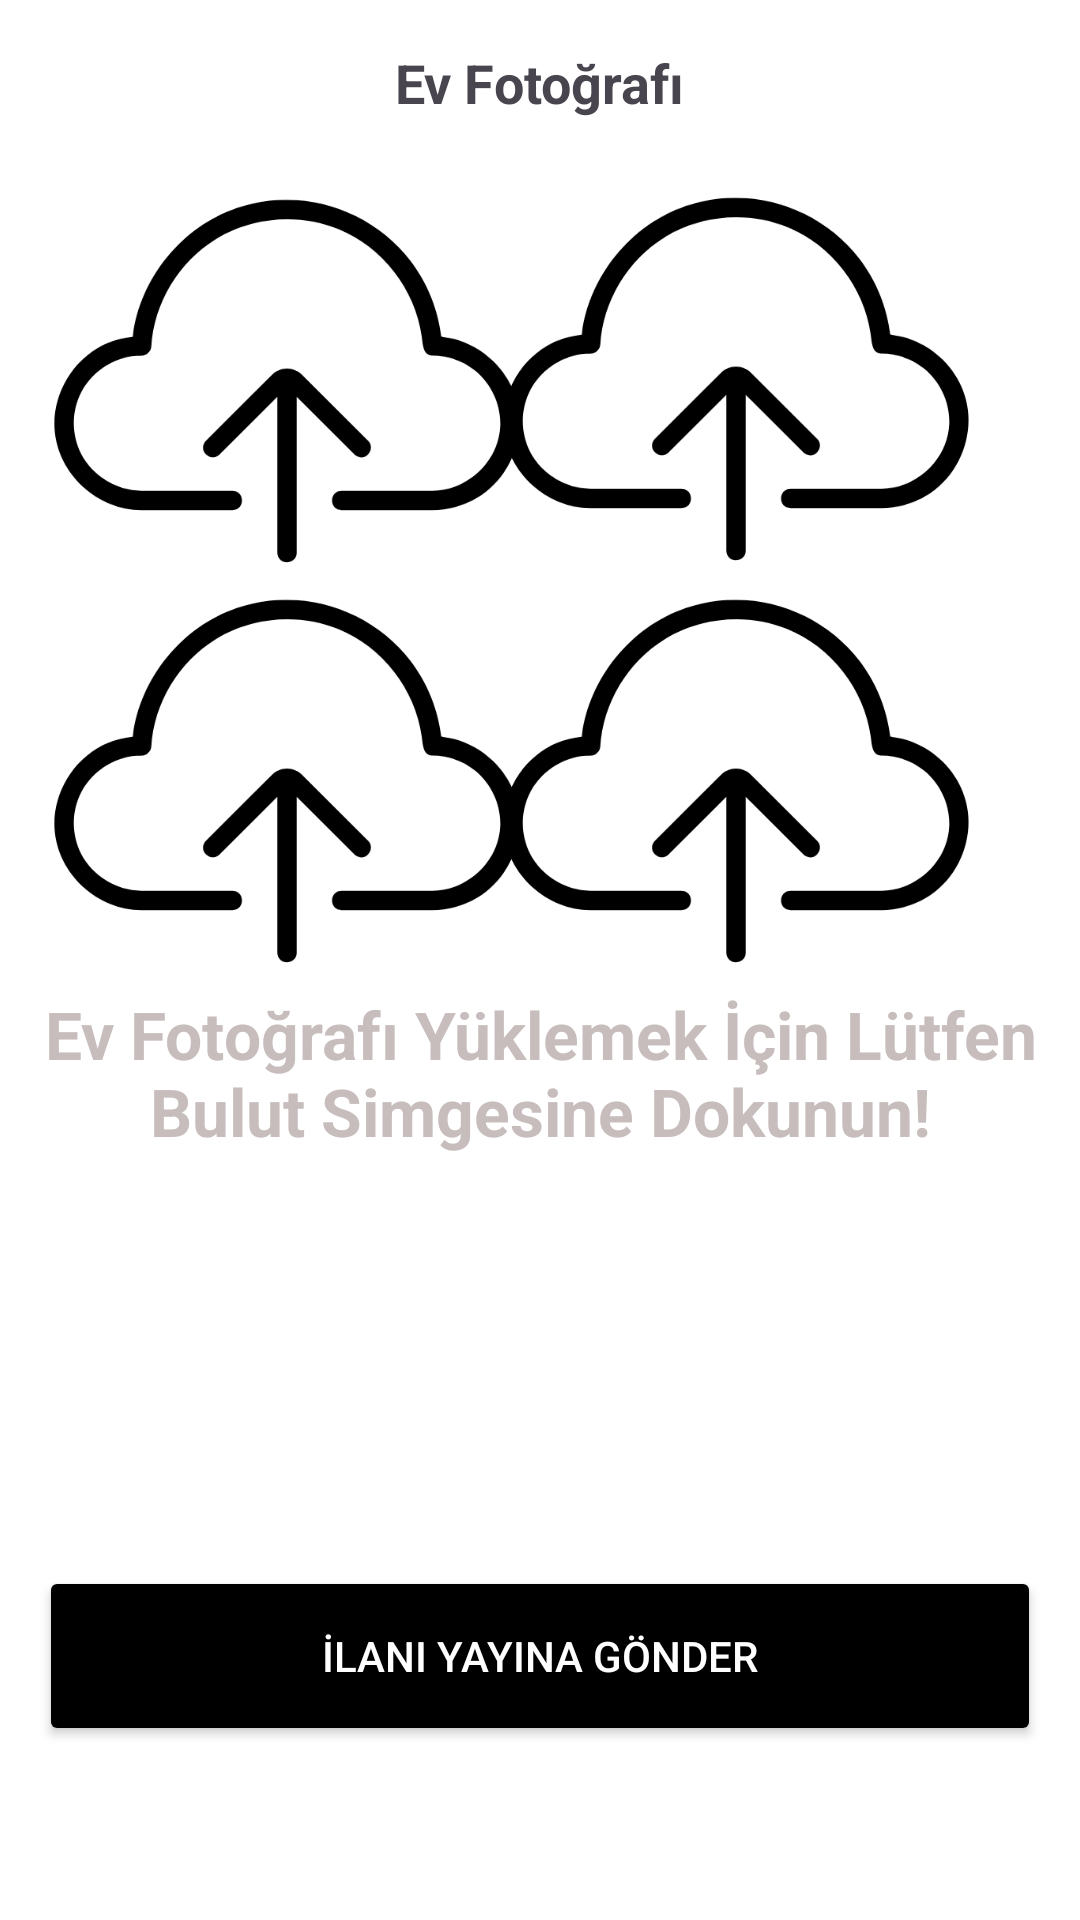

Produce the Android XML layout that renders to this screen, including the resource entries it uses.
<!-- AndroidManifest.xml: application theme Theme.MyApplication -->
<!-- res/layout/activity_ad_information_four.xml -->
<?xml version="1.0" encoding="utf-8"?>
<androidx.constraintlayout.widget.ConstraintLayout xmlns:android="http://schemas.android.com/apk/res/android"
    xmlns:app="http://schemas.android.com/apk/res-auto"
    xmlns:tools="http://schemas.android.com/tools"
    android:layout_width="match_parent"
    android:layout_height="match_parent"
    android:background="#FFFFFF"
    tools:context=".Informations.AdInformationFour">

    <TextView
        android:id="@+id/textView19"
        android:layout_width="wrap_content"
        android:layout_height="wrap_content"
        android:text="Ev Fotoğrafı Yüklemek İçin Lütfen Bulut Simgesine Dokunun!"
        android:textAlignment="center"
        android:textColor="#C8BDBD"
        android:textSize="22sp"
        android:textStyle="bold"
        app:layout_constraintBottom_toBottomOf="parent"
        app:layout_constraintEnd_toEndOf="parent"
        app:layout_constraintHorizontal_bias="0.0"
        app:layout_constraintStart_toStartOf="parent"
        app:layout_constraintTop_toTopOf="parent"
        app:layout_constraintVertical_bias="0.564" />

    <Button
        android:id="@+id/yayinButton"
        android:layout_width="334dp"
        android:layout_height="60dp"
        android:backgroundTint="#000000"
        android:onClick="firebaseButton"
        android:text="İlanı Yayına Gönder"
        android:textColor="#FFFFFF"
        app:layout_constraintBottom_toBottomOf="parent"
        app:layout_constraintEnd_toEndOf="parent"
        app:layout_constraintHorizontal_bias="0.498"
        app:layout_constraintStart_toStartOf="parent"
        app:layout_constraintTop_toTopOf="parent"
        app:layout_constraintVertical_bias="0.9" />


    <ImageView
        android:id="@+id/imageViewUpload"
        android:layout_width="168dp"
        android:layout_height="158dp"
        android:onClick="selectImage"
        app:layout_constraintBottom_toBottomOf="parent"
        app:layout_constraintEnd_toEndOf="parent"
        app:layout_constraintHorizontal_bias="0.065"
        app:layout_constraintStart_toStartOf="parent"
        app:layout_constraintTop_toTopOf="parent"
        app:layout_constraintVertical_bias="0.1"
        app:srcCompat="@drawable/yukle" />

    <ImageView
        android:id="@+id/imageViewUpload4"
        android:layout_width="168dp"
        android:layout_height="158dp"
        android:onClick="selectImage4"
        app:layout_constraintBottom_toBottomOf="parent"
        app:layout_constraintEnd_toEndOf="parent"
        app:layout_constraintHorizontal_bias="0.843"
        app:layout_constraintStart_toStartOf="parent"
        app:layout_constraintTop_toTopOf="parent"
        app:layout_constraintVertical_bias="0.377"
        app:srcCompat="@drawable/yukle" />

    <ImageView
        android:id="@+id/imageViewUpload3"
        android:layout_width="168dp"
        android:layout_height="158dp"
        android:onClick="selectImage3"
        app:layout_constraintBottom_toBottomOf="parent"
        app:layout_constraintEnd_toEndOf="parent"
        app:layout_constraintHorizontal_bias="0.065"
        app:layout_constraintStart_toStartOf="parent"
        app:layout_constraintTop_toTopOf="parent"
        app:layout_constraintVertical_bias="0.377"
        app:srcCompat="@drawable/yukle" />

    <ImageView
        android:id="@+id/imageViewUpload2"
        android:layout_width="168dp"
        android:layout_height="158dp"
        android:onClick="selectImage2"
        app:layout_constraintBottom_toBottomOf="parent"
        app:layout_constraintEnd_toEndOf="parent"
        app:layout_constraintHorizontal_bias="0.843"
        app:layout_constraintStart_toStartOf="parent"
        app:layout_constraintTop_toTopOf="parent"
        app:layout_constraintVertical_bias="0.099"
        app:srcCompat="@drawable/yukle" />

    <TextView
        android:id="@+id/textView22"
        android:layout_width="wrap_content"
        android:layout_height="wrap_content"
        android:text="Ev Fotoğrafı"
        android:textSize="18sp"
        android:textStyle="bold"
        app:layout_constraintBottom_toBottomOf="parent"
        app:layout_constraintEnd_toEndOf="parent"
        app:layout_constraintStart_toStartOf="parent"
        app:layout_constraintTop_toTopOf="parent"
        app:layout_constraintVertical_bias="0.025" />
</androidx.constraintlayout.widget.ConstraintLayout>
<!-- resources referenced by this layout -->
<resources>
  <!-- drawable yukle: png bitmap (drawable, 14781 bytes) -->
  <style name="Theme.MyApplication" parent="Base.Theme.MyApplication" />
  <style name="Base.Theme.MyApplication" parent="Theme.Material3.DayNight.NoActionBar">
          <item name="colorPrimaryVariant">@color/green</item>
          
          
      </style>
</resources>
